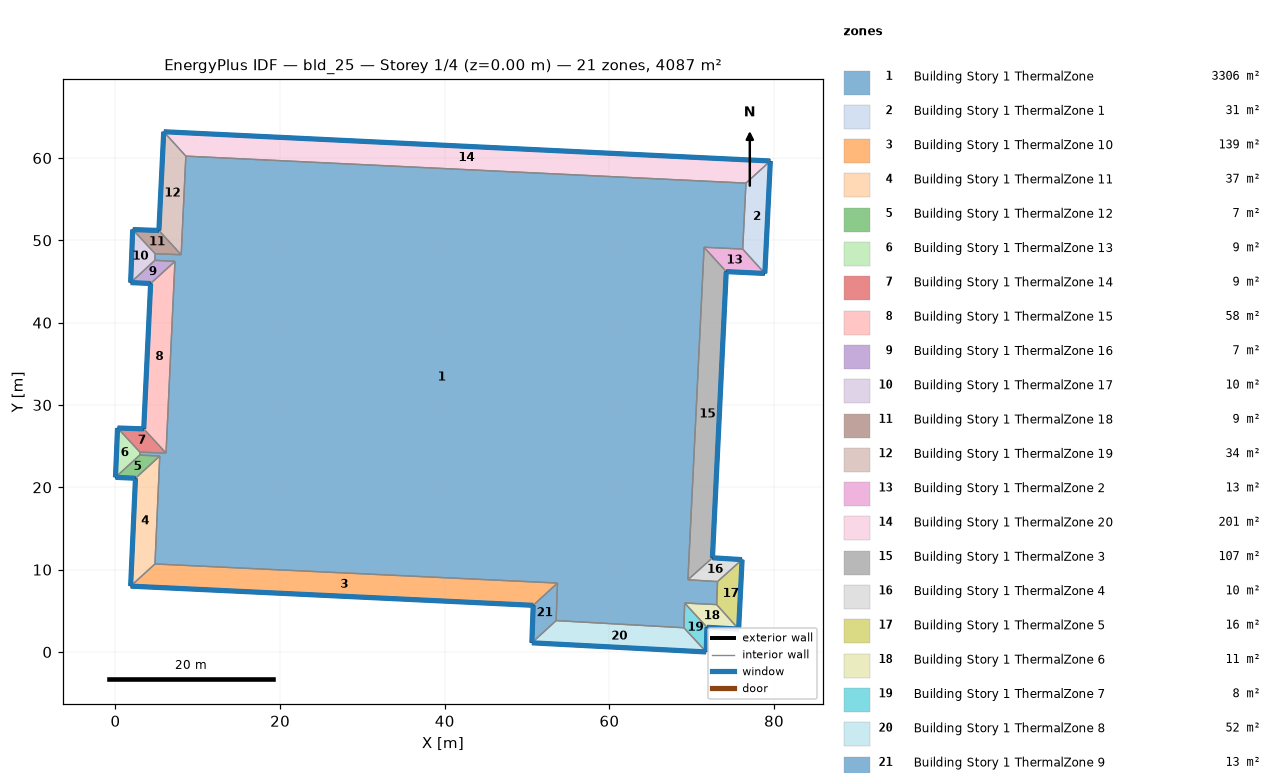
=== STOREY PLAN SPEC (per zone: floor XY polygon, exterior-wall plan segments, windows/doors) ===
zone 1: Building Story 1 ThermalZone  (3305.7 m²)
  floor: (76.59, 56.95) (76.19, 48.94) (71.50, 49.16) (69.54, 8.77) (73.13, 8.55) (73.02, 5.75) (69.14, 5.95) (69.05, 2.94) (53.53, 3.81) (53.69, 8.37) (4.80, 10.69) (5.38, 23.80) (2.95, 23.91) (2.97, 24.27) (6.14, 24.16) (7.23, 47.45) (4.79, 47.57) (4.82, 48.38) (7.98, 48.25) (8.55, 60.23)
  interior walls: 20
zone 2: Building Story 1 ThermalZone 1  (30.7 m²)
  floor: (79.55, 59.64) (78.88, 45.98) (76.19, 48.94) (76.59, 56.95)
  exterior wall: (78.88, 45.98) – (79.55, 59.64)  [13.7 m]
    window: (78.88, 46.00) – (79.55, 59.61)  [14.8 m²]
  interior walls: 3
zone 3: Building Story 1 ThermalZone 10  (138.9 m²)
  floor: (50.74, 5.66) (1.84, 8.00) (4.80, 10.69) (53.69, 8.37)
  exterior wall: (1.84, 8.00) – (50.74, 5.66)  [49.0 m]
    window: (1.87, 8.00) – (50.72, 5.67)  [52.9 m²]
  interior walls: 3
zone 4: Building Story 1 ThermalZone 11  (37.1 m²)
  floor: (1.84, 8.00) (2.43, 21.10) (5.38, 23.80) (4.80, 10.69)
  exterior wall: (2.43, 21.10) – (1.84, 8.00)  [13.1 m]
    window: (2.43, 21.08) – (1.84, 8.02)  [14.2 m²]
  interior walls: 3
zone 5: Building Story 1 ThermalZone 12  (6.9 m²)
  floor: (2.43, 21.10) (0.00, 21.21) (2.95, 23.91) (5.38, 23.80)
  exterior wall: (0.00, 21.21) – (2.43, 21.10)  [2.4 m]
    window: (0.03, 21.21) – (2.40, 21.10)  [2.6 m²]
  interior walls: 3
zone 6: Building Story 1 ThermalZone 13  (9.0 m²)
  floor: (0.00, 21.21) (0.25, 27.21) (2.97, 24.27) (2.95, 23.91)
  exterior wall: (0.25, 27.21) – (0.00, 21.21)  [6.0 m]
    window: (0.25, 27.18) – (0.00, 21.24)  [6.5 m²]
  interior walls: 3
zone 7: Building Story 1 ThermalZone 14  (9.0 m²)
  floor: (0.25, 27.21) (3.43, 27.10) (6.14, 24.16) (2.97, 24.27)
  exterior wall: (3.43, 27.10) – (0.25, 27.21)  [3.2 m]
    window: (3.41, 27.10) – (0.28, 27.21)  [3.4 m²]
  interior walls: 3
zone 8: Building Story 1 ThermalZone 15  (58.1 m²)
  floor: (3.43, 27.10) (4.27, 44.76) (7.23, 47.45) (6.14, 24.16)
  exterior wall: (4.27, 44.76) – (3.43, 27.10)  [17.7 m]
    window: (4.27, 44.73) – (3.43, 27.12)  [19.1 m²]
  interior walls: 3
zone 9: Building Story 1 ThermalZone 16  (6.9 m²)
  floor: (4.27, 44.76) (1.84, 44.87) (4.79, 47.57) (7.23, 47.45)
  exterior wall: (1.84, 44.87) – (4.27, 44.76)  [2.4 m]
    window: (1.87, 44.87) – (4.25, 44.76)  [2.6 m²]
  interior walls: 3
zone 10: Building Story 1 ThermalZone 17  (10.3 m²)
  floor: (1.84, 44.87) (2.09, 51.31) (4.82, 48.38) (4.79, 47.57)
  exterior wall: (2.09, 51.31) – (1.84, 44.87)  [6.4 m]
    window: (2.09, 51.28) – (1.84, 44.89)  [7.0 m²]
  interior walls: 3
zone 11: Building Story 1 ThermalZone 18  (9.0 m²)
  floor: (2.09, 51.31) (5.28, 51.20) (7.98, 48.25) (4.82, 48.38)
  exterior wall: (5.28, 51.20) – (2.09, 51.31)  [3.2 m]
    window: (5.25, 51.20) – (2.12, 51.31)  [3.4 m²]
  interior walls: 3
zone 12: Building Story 1 ThermalZone 19  (34.0 m²)
  floor: (5.28, 51.20) (5.86, 63.19) (8.55, 60.23) (7.98, 48.25)
  exterior wall: (5.86, 63.19) – (5.28, 51.20)  [12.0 m]
    window: (5.86, 63.17) – (5.28, 51.22)  [13.0 m²]
  interior walls: 3
zone 13: Building Story 1 ThermalZone 2  (13.3 m²)
  floor: (78.88, 45.98) (74.19, 46.20) (71.50, 49.16) (76.19, 48.94)
  exterior wall: (74.19, 46.20) – (78.88, 45.98)  [4.7 m]
    window: (74.22, 46.20) – (78.85, 45.98)  [5.1 m²]
  interior walls: 3
zone 14: Building Story 1 ThermalZone 20  (200.7 m²)
  floor: (5.86, 63.19) (79.55, 59.64) (76.59, 56.95) (8.55, 60.23)
  exterior wall: (79.55, 59.64) – (5.86, 63.19)  [73.8 m]
    window: (79.52, 59.64) – (5.89, 63.19)  [79.7 m²]
  interior walls: 3
zone 15: Building Story 1 ThermalZone 3  (106.8 m²)
  floor: (74.19, 46.20) (72.52, 11.44) (69.54, 8.77) (71.50, 49.16)
  exterior wall: (72.52, 11.44) – (74.19, 46.20)  [34.8 m]
    window: (72.52, 11.46) – (74.19, 46.18)  [37.6 m²]
  interior walls: 3
zone 16: Building Story 1 ThermalZone 4  (10.3 m²)
  floor: (72.52, 11.44) (76.12, 11.22) (73.13, 8.55) (69.54, 8.77)
  exterior wall: (76.12, 11.22) – (72.52, 11.44)  [3.6 m]
    window: (76.09, 11.22) – (72.54, 11.44)  [3.9 m²]
  interior walls: 3
zone 17: Building Story 1 ThermalZone 5  (15.9 m²)
  floor: (76.12, 11.22) (75.70, 2.78) (73.02, 5.75) (73.13, 8.55)
  exterior wall: (75.70, 2.78) – (76.12, 11.22)  [8.5 m]
    window: (75.70, 2.80) – (76.11, 11.19)  [9.1 m²]
  interior walls: 3
zone 18: Building Story 1 ThermalZone 6  (10.9 m²)
  floor: (75.70, 2.78) (71.85, 3.00) (69.14, 5.95) (73.02, 5.75)
  exterior wall: (71.85, 3.00) – (75.70, 2.78)  [3.9 m]
    window: (71.87, 3.00) – (75.67, 2.78)  [4.2 m²]
  interior walls: 3
zone 19: Building Story 1 ThermalZone 7  (8.4 m²)
  floor: (71.85, 3.00) (71.76, 0.00) (69.05, 2.94) (69.14, 5.95)
  exterior wall: (71.76, 0.00) – (71.85, 3.00)  [3.0 m]
    window: (71.76, 0.03) – (71.84, 2.97)  [3.2 m²]
  interior walls: 3
zone 20: Building Story 1 ThermalZone 8  (51.9 m²)
  floor: (71.76, 0.00) (50.58, 1.11) (53.53, 3.81) (69.05, 2.94)
  exterior wall: (50.58, 1.11) – (71.76, 0.00)  [21.2 m]
    window: (50.60, 1.11) – (71.74, 0.00)  [22.9 m²]
  interior walls: 3
zone 21: Building Story 1 ThermalZone 9  (13.0 m²)
  floor: (50.58, 1.11) (50.74, 5.66) (53.69, 8.37) (53.53, 3.81)
  exterior wall: (50.74, 5.66) – (50.58, 1.11)  [4.6 m]
    window: (50.74, 5.64) – (50.58, 1.14)  [4.9 m²]
  interior walls: 3

=== DERIVED (storey summary) ===
Building: bld_25
Storey: 1 of 4  (floor level z = 0.00 m)
Storey gross floor area: 4086.8 m²
Zones on this storey: 21
  - Building Story 1 ThermalZone: floor 3305.7 m²
  - Building Story 1 ThermalZone 1: floor 30.7 m²; exterior wall 13.7 m (49.2 m²); 1 window(s) 14.8 m²; WWR 30.0%
  - Building Story 1 ThermalZone 10: floor 138.9 m²; exterior wall 49.0 m (176.2 m²); 1 window(s) 52.9 m²; WWR 30.0%
  - Building Story 1 ThermalZone 11: floor 37.1 m²; exterior wall 13.1 m (47.2 m²); 1 window(s) 14.2 m²; WWR 30.0%
  - Building Story 1 ThermalZone 12: floor 6.9 m²; exterior wall 2.4 m (8.8 m²); 1 window(s) 2.6 m²; WWR 30.0%
  - Building Story 1 ThermalZone 13: floor 9.0 m²; exterior wall 6.0 m (21.6 m²); 1 window(s) 6.5 m²; WWR 30.0%
  - Building Story 1 ThermalZone 14: floor 9.0 m²; exterior wall 3.2 m (11.5 m²); 1 window(s) 3.4 m²; WWR 30.0%
  - Building Story 1 ThermalZone 15: floor 58.1 m²; exterior wall 17.7 m (63.6 m²); 1 window(s) 19.1 m²; WWR 30.0%
  - Building Story 1 ThermalZone 16: floor 6.9 m²; exterior wall 2.4 m (8.8 m²); 1 window(s) 2.6 m²; WWR 30.0%
  - Building Story 1 ThermalZone 17: floor 10.3 m²; exterior wall 6.4 m (23.2 m²); 1 window(s) 7.0 m²; WWR 30.0%
  - Building Story 1 ThermalZone 18: floor 9.0 m²; exterior wall 3.2 m (11.5 m²); 1 window(s) 3.4 m²; WWR 30.0%
  - Building Story 1 ThermalZone 19: floor 34.0 m²; exterior wall 12.0 m (43.2 m²); 1 window(s) 13.0 m²; WWR 30.0%
  - Building Story 1 ThermalZone 2: floor 13.3 m²; exterior wall 4.7 m (16.9 m²); 1 window(s) 5.1 m²; WWR 30.0%
  - Building Story 1 ThermalZone 20: floor 200.7 m²; exterior wall 73.8 m (265.6 m²); 1 window(s) 79.7 m²; WWR 30.0%
  - Building Story 1 ThermalZone 3: floor 106.8 m²; exterior wall 34.8 m (125.3 m²); 1 window(s) 37.6 m²; WWR 30.0%
  - Building Story 1 ThermalZone 4: floor 10.3 m²; exterior wall 3.6 m (13.0 m²); 1 window(s) 3.9 m²; WWR 30.0%
  - Building Story 1 ThermalZone 5: floor 15.9 m²; exterior wall 8.5 m (30.4 m²); 1 window(s) 9.1 m²; WWR 30.0%
  - Building Story 1 ThermalZone 6: floor 10.9 m²; exterior wall 3.9 m (13.9 m²); 1 window(s) 4.2 m²; WWR 30.0%
  - Building Story 1 ThermalZone 7: floor 8.4 m²; exterior wall 3.0 m (10.8 m²); 1 window(s) 3.2 m²; WWR 30.0%
  - Building Story 1 ThermalZone 8: floor 51.9 m²; exterior wall 21.2 m (76.4 m²); 1 window(s) 22.9 m²; WWR 30.0%
  - Building Story 1 ThermalZone 9: floor 13.0 m²; exterior wall 4.6 m (16.4 m²); 1 window(s) 4.9 m²; WWR 30.0%
Zone adjacency: (none detected)